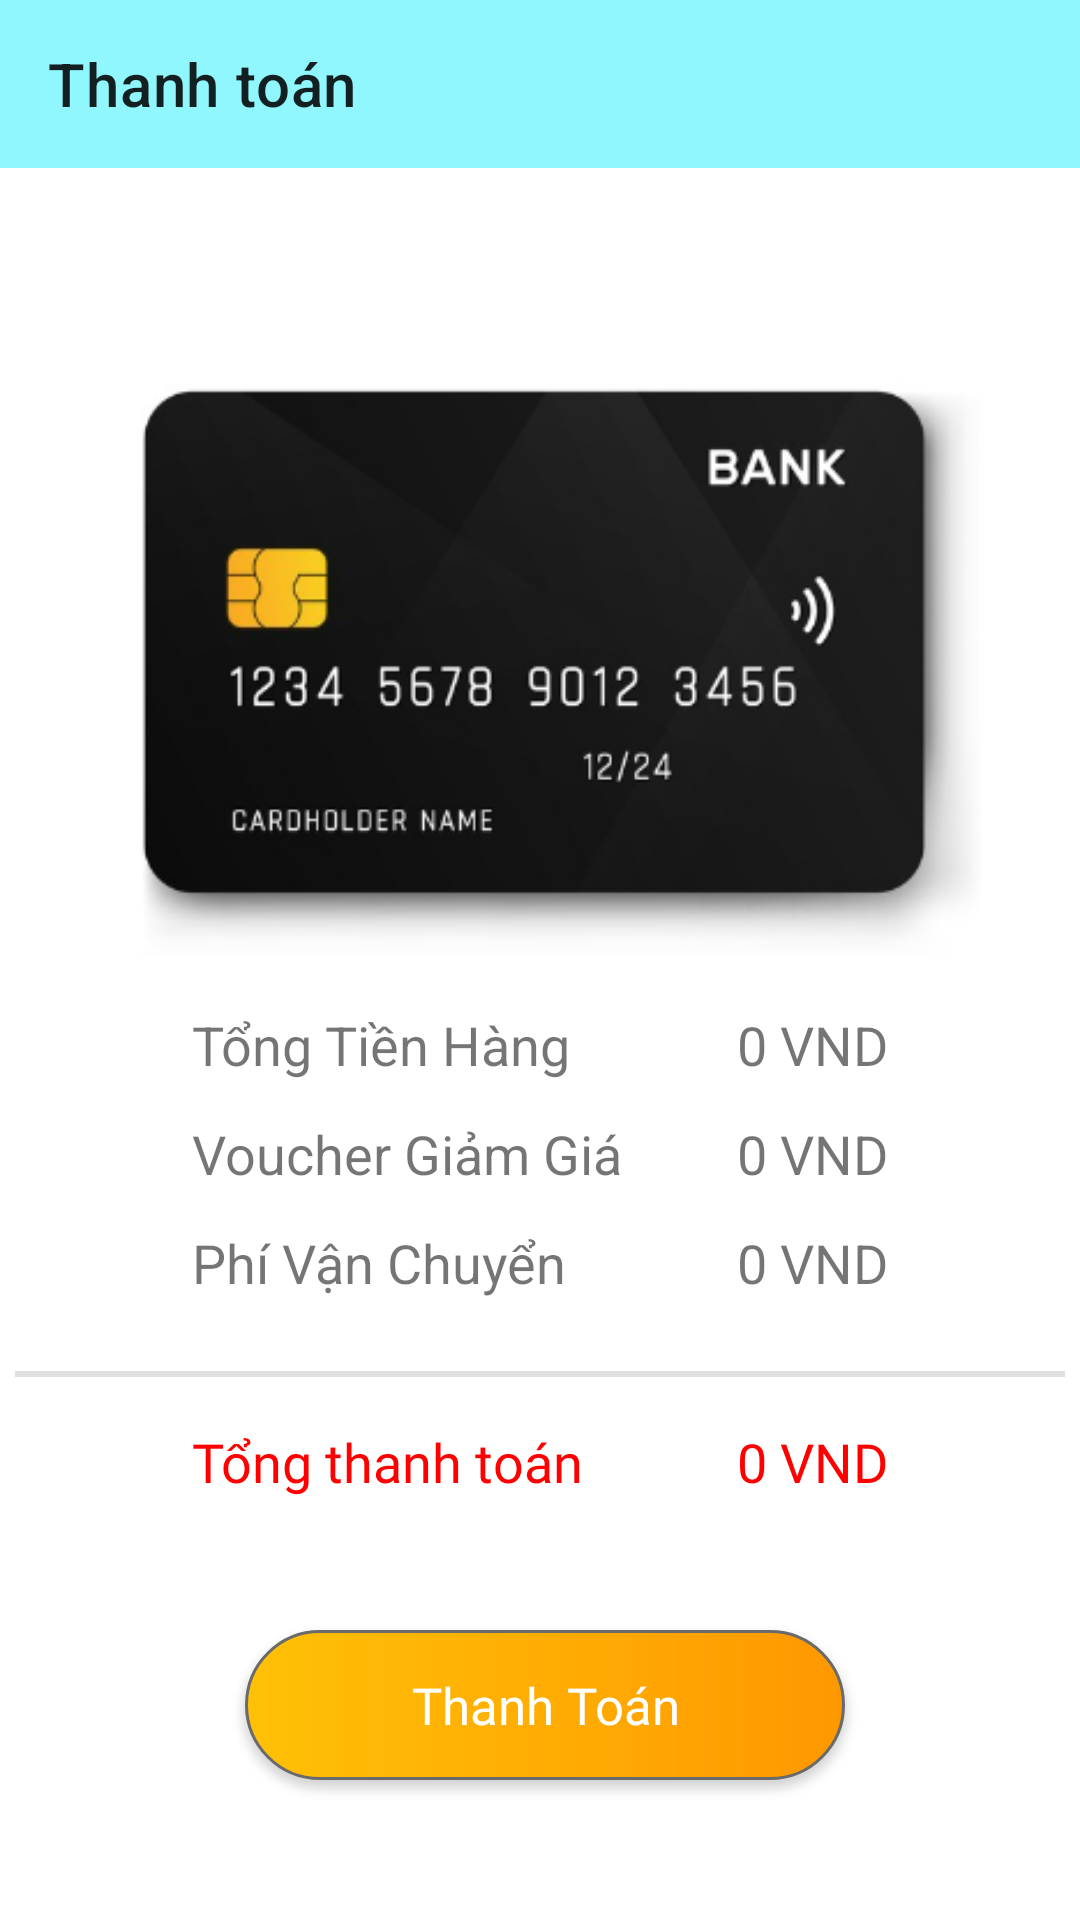

The Android layout XML behind this screen, and the referenced resources:
<!-- AndroidManifest.xml: application theme Theme.OnlineShopping -->
<!-- res/layout/activity_payment.xml -->
<?xml version="1.0" encoding="utf-8"?>
<androidx.constraintlayout.widget.ConstraintLayout xmlns:android="http://schemas.android.com/apk/res/android"
    xmlns:app="http://schemas.android.com/apk/res-auto"
    xmlns:tools="http://schemas.android.com/tools"
    android:layout_width="match_parent"
    android:layout_height="match_parent"
    tools:context=".activities.PaymentActivity">

    <androidx.appcompat.widget.Toolbar
        android:id="@+id/payment_toolbar"
        android:background="#8FF7FD"
        android:layout_width="match_parent"
        android:layout_height="wrap_content"
        app:layout_constraintEnd_toEndOf="parent"
        app:layout_constraintHorizontal_bias="0.0"
        app:layout_constraintStart_toStartOf="parent"
        app:layout_constraintTop_toTopOf="parent"
        app:title="Thanh toán"/>


    <ImageView
        android:id="@+id/imageView3"
        android:layout_width="match_parent"
        android:layout_height="230dp"
        android:layout_marginTop="50dp"
        app:layout_constraintEnd_toEndOf="parent"
        app:layout_constraintHorizontal_bias="0.495"
        app:layout_constraintStart_toStartOf="parent"
        app:layout_constraintTop_toBottomOf="@+id/payment_toolbar"
        app:srcCompat="@drawable/bank_card" />

    <TextView
        android:id="@+id/textView12"
        android:layout_width="150dp"
        android:layout_height="wrap_content"
        android:layout_marginStart="64dp"
        android:text="Tổng Tiền Hàng"
        android:textSize="18sp"
        app:layout_constraintStart_toStartOf="parent"
        app:layout_constraintTop_toBottomOf="@+id/imageView3" />

    <TextView
        android:id="@+id/textView14"
        android:layout_width="150dp"
        android:layout_height="wrap_content"
        android:layout_marginTop="12dp"
        android:text="Voucher Giảm Giá"
        android:textSize="18sp"
        app:layout_constraintEnd_toEndOf="@+id/textView12"
        app:layout_constraintStart_toStartOf="@+id/textView12"
        app:layout_constraintTop_toBottomOf="@+id/textView12" />

    <TextView
        android:id="@+id/textView15"
        android:layout_width="150dp"
        android:layout_height="wrap_content"
        android:layout_marginTop="12dp"
        android:text="Phí Vận Chuyển"
        android:textSize="18sp"
        app:layout_constraintEnd_toEndOf="@+id/textView14"
        app:layout_constraintStart_toStartOf="@+id/textView14"
        app:layout_constraintTop_toBottomOf="@+id/textView14" />

    <TextView
        android:id="@+id/sub_total"
        android:layout_width="wrap_content"
        android:layout_height="wrap_content"
        android:layout_marginEnd="64dp"
        android:text="0 VND"
        android:textSize="18sp"
        app:layout_constraintEnd_toEndOf="parent"
        app:layout_constraintTop_toBottomOf="@+id/imageView3" />

    <TextView
        android:id="@+id/textView17"
        android:layout_width="wrap_content"
        android:layout_height="wrap_content"
        android:layout_marginTop="12dp"
        android:text="0 VND"
        android:textSize="18sp"
        app:layout_constraintEnd_toEndOf="@+id/sub_total"
        app:layout_constraintStart_toStartOf="@+id/sub_total"
        app:layout_constraintTop_toBottomOf="@+id/sub_total" />

    <TextView
        android:id="@+id/textView18"
        android:layout_width="wrap_content"
        android:layout_height="wrap_content"
        android:layout_marginTop="12dp"
        android:text="0 VND"
        android:textSize="18sp"
        app:layout_constraintEnd_toEndOf="@+id/textView17"
        app:layout_constraintStart_toStartOf="@+id/textView17"
        app:layout_constraintTop_toBottomOf="@+id/textView17" />

    <View
        android:id="@+id/divider5"
        android:layout_width="350dp"
        android:layout_height="2dp"
        android:layout_marginTop="24dp"
        android:background="?android:attr/listDivider"
        app:layout_constraintEnd_toEndOf="parent"
        app:layout_constraintStart_toStartOf="parent"
        app:layout_constraintTop_toBottomOf="@+id/textView15" />

    <TextView
        android:id="@+id/textView19"
        android:layout_width="wrap_content"
        android:layout_height="wrap_content"
        android:layout_marginStart="64dp"
        android:layout_marginTop="16dp"
        android:fontFamily="@font/roboto_medium"
        android:text="Tổng thanh toán"
        android:textColor="#FF0000"
        android:textSize="18sp"
        app:layout_constraintStart_toStartOf="parent"
        app:layout_constraintTop_toBottomOf="@+id/divider5" />

    <TextView
        android:id="@+id/total_amt"
        android:layout_width="wrap_content"
        android:layout_height="wrap_content"
        android:layout_marginTop="16dp"
        android:layout_marginEnd="64dp"
        android:fontFamily="@font/roboto_medium"
        android:text="0 VND"
        android:textColor="#FF0000"
        android:textSize="18sp"
        app:layout_constraintEnd_toEndOf="parent"
        app:layout_constraintTop_toBottomOf="@+id/divider5" />

    <Button
        android:id="@+id/pay_btn"
        android:layout_width="200dp"
        android:layout_height="50dp"
        android:layout_marginTop="44dp"
        android:background="@drawable/edittext_bg"
        android:text="Thanh Toán"
        android:textSize="17sp"
        android:fontFamily="@font/roboto_medium"
        android:textAllCaps="false"
        android:textColor="@android:color/white"
        app:layout_constraintEnd_toEndOf="parent"
        app:layout_constraintHorizontal_bias="0.511"
        app:layout_constraintStart_toStartOf="parent"
        app:layout_constraintTop_toBottomOf="@+id/textView19" />

</androidx.constraintlayout.widget.ConstraintLayout>
<!-- resources referenced by this layout -->
<resources>
  <!-- drawable bank_card: png bitmap (drawable-v24, 45662 bytes) -->
  <!-- drawable edittext_bg (drawable) -->
  <?xml version="1.0" encoding="utf-8"?>
  <shape xmlns:android="http://schemas.android.com/apk/res/android">
  
      <gradient android:type="linear"
          android:angle="0"
          android:startColor="#FFC107"
          android:endColor="#FF9800" />
      <corners android:radius="50dp"/>
      <stroke android:color="#6A6A6A" android:width="1dp"/>
  
  </shape>
  <style name="Theme.OnlineShopping" parent="Theme.MaterialComponents.DayNight.NoActionBar">
          
          <item name="colorPrimary">#FF9800</item>
          <item name="colorPrimaryVariant">#00FFE9</item>
          <item name="colorOnPrimary">@color/white</item>
          
          <item name="colorSecondary">@color/teal_200</item>
          <item name="colorSecondaryVariant">@color/teal_700</item>
          <item name="colorOnSecondary">@color/black</item>
          
          <item name="android:statusBarColor">#4CAF50</item>
          
      </style>
  <color name="white">#FFFFFFFF</color>
  <color name="teal_200">#FF03DAC5</color>
  <color name="teal_700">#FF018786</color>
  <color name="black">#FF000000</color>
</resources>
